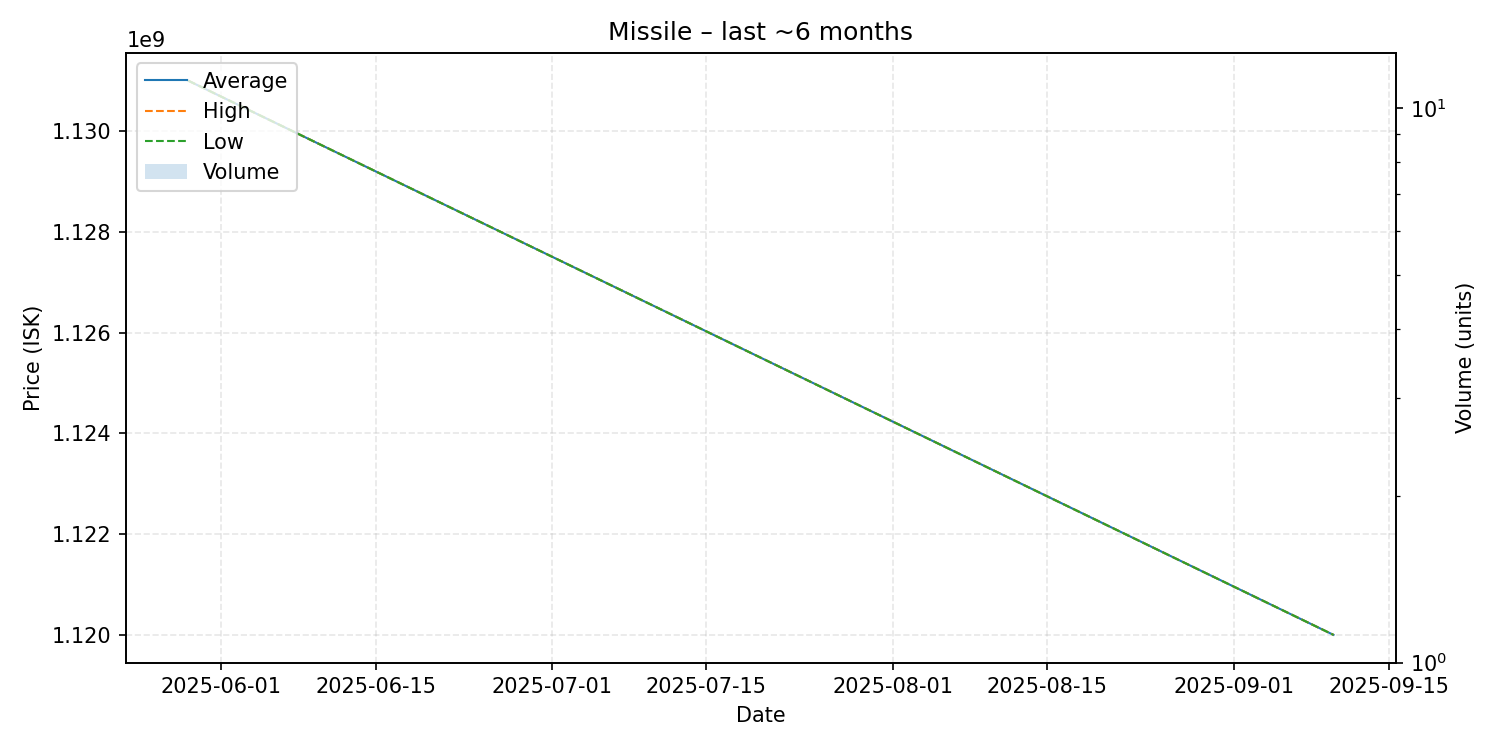

The table this chart was drawn from, first rows:
date, average, highest, lowest, order_count, volume
2025-05-29, 1131000000, 1131000000, 1131000000, 1, 1
2025-09-10, 1120000000, 1120000000, 1120000000, 1, 1
